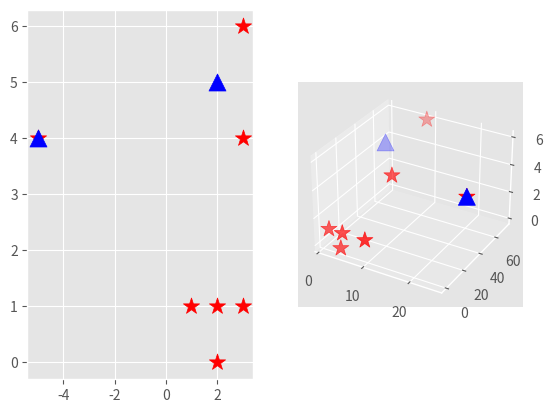

Generate this figure with matplotlib:
from mpl_toolkits.mplot3d import axes3d
import matplotlib.pyplot as plt
from matplotlib import style
import numpy as np
import math

style.use('ggplot')

def simple_transformation(x1, x2) :
    return x1 ** 2, 2 * x2 ** 2, x2

c1 = np.array([[1,1], [3,1], [2,1], [2,0], [3,6], [3,4], [-5,4]])
c2 = np.array([[2,5], [-5,4]])

c1_3d = np.array([simple_transformation(x[0], x[1]) for x in c1])
c2_3d = np.array([simple_transformation(x[0], x[1]) for x in c2])

fig = plt.figure()
ax1 = fig.add_subplot(121)
ax2 = fig.add_subplot(122, projection = '3d')

ax1.scatter(c1[:,0], c1[:,1], color = 'r', marker = '*', s = 150)
ax1.scatter(c2[:,0], c2[:,1], color = 'b', marker = '^', s = 150)
ax2.scatter(c1_3d[:,0], c1_3d[:,1], c1_3d[:,2], color = 'r', marker = '*', s = 150)
ax2.scatter(c2_3d[:,0], c2_3d[:,1], c2_3d[:,2], color = 'b', marker = '^', s = 150)

plt.show()
